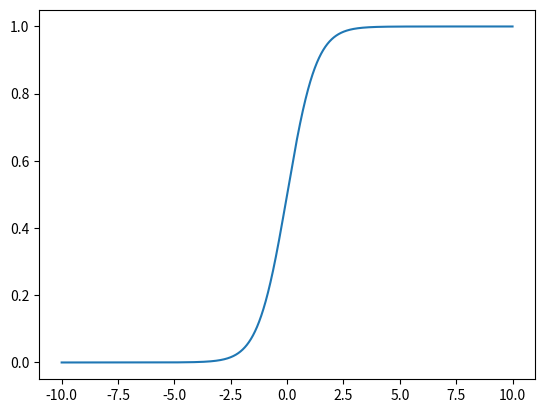

Write the Python code that produced this figure.
import numpy as np
import matplotlib.pyplot as plt
#from random import random
import scipy as sp
import scipy.stats

from scipy.stats import t as tfunc

import sys

def stat(sample):

        mu = np.average(sample)
        var = np.var(sample)
        stdDev = np.std(sample) 
        skewness = sp.stats.skew(sample)
        kurtosis = sp.stats.kurtosis(sample)

        return {"mu": mu, "var": var, "stdDev": stdDev, "sk": skewness, "ku": kurtosis}

def sturges(N):
        '''returns the surges function applied to the sample length'''

        try:
                N = len(N)
        except:
                pass
        
        finally:
                return int(np.ceil(1 + 3.322 * np.log(N)))

def t_test(t, ndof):
        '''
        Pass t-value and ndof to find p-value  
        '''
        return 1 - tfunc.cdf(t, ndof) + tfunc.cdf(-t, ndof)



if __name__ == "__main__":
        l = np.linspace(-10, 10, 10_000)
        plt.plot(l, tfunc.cdf(l, 10))
        plt.show()

